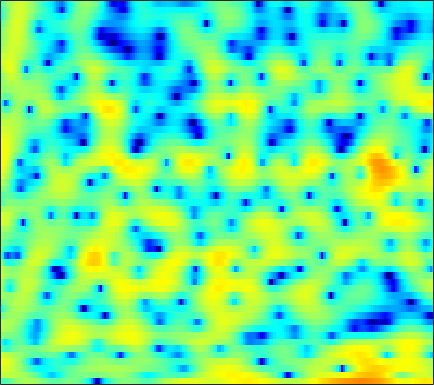

The data file committed next to this chart (first rows):
-2.9763, -3.0177, -2.6923, -2.0301, -1.4505, -0.65421, 0.10051, 0.59248, 1.151, 1.5534, 1.8392, 1.9817, 2.0697, 2.0405, 1.93, 1.7091, 1.379, 1.0631, 0.56283, -0.0046533, -0.58392, -1.0055, -1.5063, -1.8363
3.175, 3.166, 3.135, 3.082, 3.029, 2.929, 2.789, 2.649, 2.417, 2.124, 1.759, 1.436, 0.9378, 0.359, -0.1351, -0.8883, -1.758, -2.491, -3.588, -4.822, -6.178, -7.221, -8.492, -9.216
4.807, 4.709, 4.501, 4.205, 3.925, 3.469, 2.911, 2.433, 1.698, 0.8515, -0.1093, -0.8914, -2.003, -3.16, -4.009, -5.054, -5.905, -6.348, -6.665, -6.677, -6.51, -6.304, -5.957, -5.571
5.838, 5.613, 5.248, 4.793, 4.404, 3.784, 3.058, 2.429, 1.46, 0.3074, -1.06, -2.269, -4.203, -6.614, -8.845, -12.41, -15.37, -14.91, -12.07, -9.516, -7.645, -6.599, -5.581, -4.92
3.976, 3.658, 3.26, 2.884, 2.618, 2.268, 1.912, 1.63, 1.211, 0.7357, 0.2069, -0.2234, -0.7955, -1.35, -1.714, -2.094, -2.293, -2.342, -2.276, -2.101, -1.894, -1.731, -1.592, -1.572
-2.074, -3.15, -3.956, -3.748, -3.129, -2.166, -1.333, -0.8661, -0.4661, -0.2922, -0.299, -0.4072, -0.6117, -0.82, -0.9305, -1.012, -0.9316, -0.768, -0.4175, 0.03905, 0.516, 0.872, 1.31, 1.684
-4.739, -6.541, -7.692, -6.629, -5.229, -3.57, -2.449, -1.954, -1.704, -1.894, -2.487, -3.196, -4.504, -6.263, -7.822, -9.721, -9.905, -8.58, -6.144, -3.791, -1.802, -0.5394, 0.879, 2.044
0.7378, 0.4614, 0.1695, -0.05664, -0.2036, -0.4049, -0.6988, -1.015, -1.605, -2.43, -3.509, -4.513, -6.119, -7.955, -9.389, -10.91, -11.18, -10.32, -8.382, -6.262, -4.229, -2.816, -1.125, 0.3482
2.466, 2.342, 2.125, 1.854, 1.602, 1.178, 0.6344, 0.1352, -0.6676, -1.675, -2.892, -3.954, -5.558, -7.34, -8.776, -10.64, -11.93, -11.98, -10.61, -8.392, -6.087, -4.484, -2.561, -0.9088
2.248, 2.267, 2.259, 2.198, 2.099, 1.869, 1.517, 1.154, 0.5195, -0.3101, -1.345, -2.285, -3.791, -5.639, -7.297, -9.818, -12.14, -12.51, -10.64, -7.958, -5.525, -3.982, -2.251, -0.8255
-0.9333, -0.4405, 0.2137, 0.7805, 1.113, 1.407, 1.53, 1.503, 1.329, 1.002, 0.5288, 0.09203, -0.5755, -1.276, -1.785, -2.357, -2.767, -2.911, -2.844, -2.537, -2.046, -1.605, -0.9801, -0.361
-6.521, -4.124, -1.919, -0.4159, 0.4092, 1.205, 1.73, 1.968, 2.121, 2.102, 1.933, 1.731, 1.363, 0.9133, 0.5374, 0.00745, -0.5179, -0.8917, -1.322, -1.637, -1.805, -1.815, -1.663, -1.363
-1.426, -0.7984, 0.04406, 0.7971, 1.279, 1.825, 2.251, 2.499, 2.716, 2.799, 2.74, 2.592, 2.244, 1.715, 1.186, 0.3003, -0.7856, -1.757, -3.255, -4.879, -6.337, -6.954, -6.758, -5.637
1.915, 1.478, 1.017, 0.7734, 0.7684, 1.005, 1.43, 1.823, 2.326, 2.715, 2.929, 2.935, 2.75, 2.29, 1.76, 0.7568, -0.624, -1.976, -4.313, -7.567, -12.24, -16.07, -13.83, -9.368
1.835, 0.08936, -2.776, -5.967, -7.182, -5.368, -2.474, -0.6878, 1.094, 2.33, 3.125, 3.465, 3.617, 3.461, 3.161, 2.506, 1.581, 0.7603, -0.4707, -1.749, -2.871, -3.504, -3.976, -4.014
2.414, 0.8253, -1.56, -3.782, -4.54, -3.662, -1.781, -0.3996, 1.121, 2.254, 3.023, 3.396, 3.634, 3.599, 3.402, 2.945, 2.273, 1.637, 0.6292, -0.497, -1.711, -2.648, -3.899, -5.116
3.392, 2.632, 1.731, 1.053, 0.7511, 0.6599, 0.8594, 1.147, 1.608, 2.074, 2.454, 2.681, 2.836, 2.797, 2.612, 2.187, 1.504, 0.8068, -0.3592, -1.833, -3.636, -5.213, -7.611, -10.34
3.195, 2.389, 1.446, 0.7477, 0.4234, 0.266, 0.3757, 0.5892, 1.023, 1.539, 2.093, 2.455, 2.825, 3.028, 3.039, 2.808, 2.278, 1.675, 0.5478, -1.03, -3.143, -5.16, -8.672, -13.67
0.5345, -1.397, -3.747, -5.125, -5.293, -4.873, -4.143, -3.494, -2.421, -1.112, 0.3049, 1.305, 2.488, 3.388, 3.879, 4.208, 4.21, 3.985, 3.36, 2.397, 1.078, -0.1277, -1.984, -3.914
-3.306, -7.037, -14.04, -17.32, -14.32, -12.49, -13.4, -15.63, -16.09, -10.05, -5.257, -2.67, -0.1094, 1.719, 2.708, 3.655, 4.21, 4.385, 4.344, 4.055, 3.524, 2.999, 2.193, 1.296
-1.291, -2.685, -4.427, -5.864, -6.735, -7.766, -8.729, -9.258, -8.904, -7.149, -4.822, -3.163, -1.225, 0.3495, 1.286, 2.258, 2.941, 3.281, 3.548, 3.581, 3.442, 3.227, 2.813, 2.266
-0.2234, -0.8164, -1.606, -2.345, -2.843, -3.396, -3.749, -3.845, -3.708, -3.3, -2.655, -2.058, -1.195, -0.3463, 0.2664, 0.9761, 1.545, 1.886, 2.213, 2.383, 2.413, 2.35, 2.152, 1.847
0.432, 0.2557, -0.1037, -0.5693, -0.9578, -1.501, -2.014, -2.332, -2.651, -2.752, -2.622, -2.357, -1.83, -1.185, -0.6704, -0.0006201, 0.5809, 0.9491, 1.306, 1.55, 1.657, 1.668, 1.602, 1.455
2.009, 1.97, 1.688, 1.166, 0.6209, -0.3045, -1.476, -2.511, -3.986, -5.279, -5.788, -5.414, -4.195, -2.711, -1.708, -0.5982, 0.2471, 0.6915, 1.076, 1.256, 1.292, 1.248, 1.151, 1.037
4.203, 4.094, 3.741, 3.121, 2.453, 1.237, -0.4731, -2.224, -5.541, -11.3, -20.97, -12.97, -6.73, -3.373, -1.704, -0.2558, 0.5925, 0.8808, 0.9347, 0.6151, 0.03516, -0.487, -1.104, -1.399
4.291, 4.186, 3.949, 3.543, 3.107, 2.364, 1.417, 0.6071, -0.5431, -1.53, -1.957, -1.841, -1.219, -0.4301, 0.09903, 0.6031, 0.728, 0.5626, -0.09923, -1.377, -3.494, -5.901, -10.86, -14.86
1.517, 1.747, 1.965, 2.044, 2.002, 1.816, 1.52, 1.266, 0.9427, 0.6876, 0.5597, 0.5436, 0.6311, 0.7904, 0.8661, 0.8921, 0.7451, 0.4901, -0.1442, -1.11, -2.479, -3.724, -5.324, -5.965
-3.019, -1.797, -0.7565, -0.1991, -0.007669, 0.007191, -0.1274, -0.2773, -0.4498, -0.5337, -0.5352, -0.4445, -0.2544, -0.01679, 0.1848, 0.3904, 0.5433, 0.5709, 0.5336, 0.3839, 0.1743, 0.02465, -0.1071, -0.09167
-2.94, -2.183, -1.654, -1.608, -1.849, -2.425, -3.204, -3.825, -4.5, -4.795, -4.585, -4.138, -3.382, -2.603, -2.01, -1.288, -0.6567, -0.2457, 0.276, 0.7048, 1.108, 1.386, 1.721, 2.031
0.5376, 0.1314, -0.5965, -1.65, -2.736, -4.607, -7.207, -9.804, -14.36, -17.07, -13.35, -10.66, -8.082, -6.197, -5.163, -3.977, -2.96, -2.214, -1.255, -0.3319, 0.5665, 1.18, 1.924, 2.561
3.049, 2.267, 1.04, -0.4497, -1.769, -3.897, -6.441, -8.584, -11.38, -12.83, -12.07, -11.01, -9.683, -8.793, -8.279, -7.719, -6.949, -6.076, -4.622, -2.914, -1.283, -0.1655, 1.12, 2.158
4.695, 3.928, 2.714, 1.26, 0.04809, -1.763, -3.656, -5.006, -6.611, -7.794, -8.492, -8.88, -9.368, -10.42, -11.66, -14.75, -19.39, -17.4, -10.82, -6.317, -3.247, -1.492, 0.2892, 1.594
5.774, 5.237, 4.176, 2.697, 1.314, -0.9171, -3.593, -5.759, -8.26, -9.438, -9.244, -8.774, -8.384, -8.499, -8.929, -9.636, -9.937, -8.997, -6.821, -4.203, -2.019, -0.6922, 0.7054, 1.642
6.303, 6.116, 5.354, 4.008, 2.59, 0.09789, -3.399, -7.02, -14.11, -15.86, -10.62, -8.314, -6.669, -5.613, -5.166, -4.655, -4.027, -3.401, -2.404, -1.312, -0.2313, 0.4521, 1.101, 1.368
6.161, 6.09, 5.606, 4.702, 3.75, 2.214, 0.4305, -0.9564, -2.584, -3.798, -4.494, -4.835, -5.234, -5.68, -5.896, -5.989, -5.563, -4.998, -3.911, -2.819, -1.806, -1.214, -0.7359, -0.6248
6.212, 6.055, 5.646, 5.012, 4.396, 3.396, 2.267, 1.35, 0.0538, -1.298, -2.811, -4.102, -6.122, -8.9, -11.62, -15.85, -15.51, -12.25, -8.654, -6.21, -4.579, -3.75, -3.059, -2.772
6.009, 5.82, 5.449, 4.944, 4.483, 3.734, 2.853, 2.107, 0.985, -0.2774, -1.743, -2.989, -4.946, -7.257, -9.172, -11.31, -11.38, -10.18, -8.139, -6.479, -5.327, -4.745, -4.306, -4.226
5.268, 5.121, 4.848, 4.478, 4.13, 3.588, 2.93, 2.37, 1.542, 0.6077, -0.3874, -1.178, -2.245, -3.24, -3.903, -4.536, -4.847, -4.849, -4.712, -4.481, -4.333, -4.327, -4.516, -4.963
4.165, 4.131, 4.025, 3.833, 3.624, 3.273, 2.832, 2.442, 1.853, 1.203, 0.5258, 0.01487, -0.623, -1.182, -1.534, -1.898, -2.153, -2.279, -2.434, -2.617, -2.885, -3.198, -3.812, -4.69
2.79, 2.945, 3.058, 3.083, 3.032, 2.872, 2.61, 2.333, 1.862, 1.291, 0.6461, 0.1714, -0.3908, -0.7853, -0.9468, -0.9948, -0.9154, -0.8384, -0.74, -0.7748, -0.9763, -1.27, -1.877, -2.775
1.098, 1.309, 1.517, 1.727, 1.898, 2.075, 2.107, 1.97, 1.524, 0.7429, -0.3952, -1.419, -2.742, -3.488, -3.307, -2.317, -1.072, -0.2591, 0.5865, 1.107, 1.301, 1.246, 0.9225, 0.332
-1.785, -2.627, -3.353, -2.807, -1.721, -0.2096, 0.8372, 1.225, 1.147, 0.3291, -1.397, -3.59, -8.715, -25.49, -12.91, -5.217, -1.527, 0.2196, 1.715, 2.6, 3.015, 3.084, 2.906, 2.489
-4.244, -7.63, -15.06, -10.65, -5.967, -2.324, -0.2169, 0.7054, 1.269, 1.206, 0.6616, 0.03961, -0.8503, -1.262, -1.021, -0.09715, 1.021, 1.761, 2.483, 2.859, 2.907, 2.737, 2.27, 1.562
-0.6944, -1.346, -1.815, -1.618, -1.071, -0.1326, 0.7232, 1.227, 1.677, 1.89, 1.902, 1.843, 1.729, 1.685, 1.706, 1.801, 1.919, 1.977, 1.947, 1.719, 1.243, 0.6902, -0.3388, -1.758
0.7967, 0.7403, 0.7848, 0.9665, 1.151, 1.439, 1.694, 1.837, 1.95, 1.982, 1.941, 1.876, 1.794, 1.694, 1.62, 1.502, 1.341, 1.168, 0.8307, 0.3425, -0.3573, -1.053, -2.282, -3.91
0.436, 0.9176, 1.52, 2, 2.25, 2.423, 2.44, 2.347, 2.104, 1.763, 1.413, 1.175, 0.9346, 0.7775, 0.7057, 0.6239, 0.4964, 0.3386, 0.01366, -0.4469, -1.051, -1.593, -2.44, -3.445
-0.8054, 0.8724, 2.4, 3.303, 3.667, 3.768, 3.465, 2.993, 2.062, 0.8524, -0.4251, -1.2, -1.714, -1.553, -1.213, -0.7637, -0.5169, -0.5059, -0.704, -1.114, -1.629, -2.022, -2.468, -2.839
1.715, 3.022, 4.269, 4.991, 5.195, 5.041, 4.344, 3.428, 1.575, -1.302, -6, -12.06, -14.87, -7.477, -4.755, -2.86, -2.147, -2.156, -2.735, -3.804, -5.068, -5.848, -6.179, -5.594
3.824, 4.277, 4.776, 5.069, 5.084, 4.805, 4.141, 3.356, 1.908, 0.01188, -2.161, -3.583, -4.479, -4.176, -3.7, -3.357, -3.607, -4.259, -5.881, -8.613, -13.39, -20.79, -23.37, -13.54
3.117, 3.526, 3.984, 4.272, 4.354, 4.258, 3.925, 3.52, 2.781, 1.912, 0.9812, 0.3088, -0.5036, -1.205, -1.714, -2.455, -3.388, -4.264, -5.725, -7.481, -9.306, -10.44, -11.14, -10.84
1.349, 2.126, 2.957, 3.543, 3.837, 4.026, 3.99, 3.83, 3.457, 2.923, 2.269, 1.714, 0.9139, 0.06812, -0.6083, -1.559, -2.568, -3.365, -4.452, -5.572, -6.654, -7.401, -8.357, -9.287
-0.139, 1.014, 2.212, 3.096, 3.569, 3.972, 4.13, 4.097, 3.873, 3.437, 2.817, 2.243, 1.359, 0.3513, -0.4529, -1.557, -2.635, -3.4, -4.325, -5.149, -5.921, -6.505, -7.334, -8.379
-0.2725, 0.7926, 1.998, 2.96, 3.513, 4.03, 4.296, 4.325, 4.135, 3.69, 2.979, 2.274, 1.108, -0.3162, -1.516, -3.209, -4.817, -5.777, -6.561, -6.775, -6.71, -6.646, -6.66, -6.854
-0.5318, 0.457, 1.692, 2.75, 3.406, 4.06, 4.441, 4.54, 4.403, 3.959, 3.175, 2.345, 0.8603, -1.125, -3.041, -6.398, -11.17, -15.62, -15.71, -11.45, -8.695, -7.383, -6.29, -5.639
-2.823, -1.355, 0.4133, 1.887, 2.781, 3.692, 4.276, 4.502, 4.525, 4.207, 3.553, 2.825, 1.511, -0.2248, -1.841, -4.43, -7.335, -9.142, -9.712, -8.482, -7.062, -6.213, -5.432, -4.973
-6.243, -3.773, -1.217, 0.7253, 1.863, 3.012, 3.792, 4.149, 4.348, 4.236, 3.832, 3.345, 2.483, 1.4, 0.4789, -0.8065, -2.031, -2.817, -3.599, -4.082, -4.388, -4.601, -4.916, -5.37
-5.414, -3.494, -1.309, 0.4592, 1.536, 2.657, 3.445, 3.835, 4.096, 4.102, 3.859, 3.533, 2.928, 2.157, 1.498, 0.549, -0.4285, -1.157, -2.09, -2.981, -3.835, -4.496, -5.471, -6.641
-3.086, -1.824, -0.2811, 1.062, 1.899, 2.796, 3.431, 3.745, 3.949, 3.924, 3.688, 3.385, 2.814, 2.075, 1.427, 0.4453, -0.6394, -1.498, -2.667, -3.821, -4.889, -5.608, -6.529, -7.476
